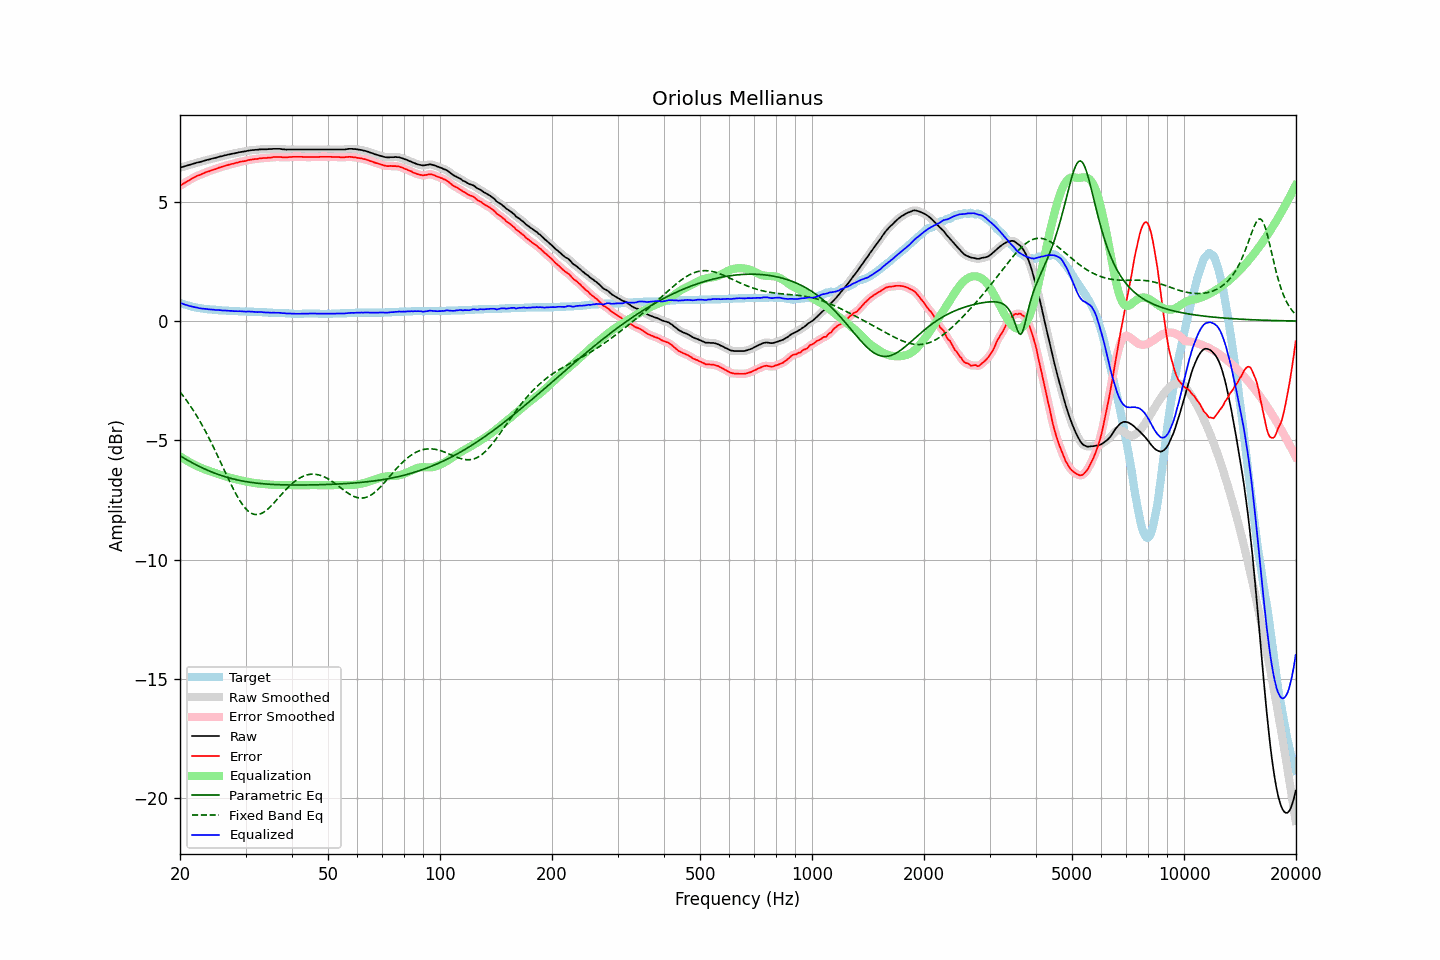

Source data for this figure (header and first rows):
frequency, raw, error, smoothed, error_smoothed, equalization, parametric_eq, fixed_band_eq, equalized_raw, equalized_smoothed, target
20.00, 6.43, 5.67, 6.43, 5.67, -5.67, -5.65, -2.97, 0.77, 0.77, 0.76
20.20, 6.45, 5.72, 6.45, 5.71, -5.71, -5.69, -3.06, 0.74, 0.74, 0.73
20.40, 6.47, 5.76, 6.47, 5.76, -5.76, -5.73, -3.14, 0.72, 0.71, 0.71
20.61, 6.49, 5.80, 6.49, 5.80, -5.80, -5.77, -3.23, 0.69, 0.69, 0.69
20.81, 6.51, 5.84, 6.51, 5.84, -5.84, -5.81, -3.32, 0.67, 0.67, 0.67
21.02, 6.53, 5.88, 6.53, 5.88, -5.88, -5.85, -3.42, 0.65, 0.65, 0.65
21.23, 6.55, 5.92, 6.55, 5.92, -5.92, -5.89, -3.51, 0.63, 0.63, 0.63
21.44, 6.57, 5.96, 6.57, 5.96, -5.96, -5.92, -3.61, 0.61, 0.61, 0.61
21.66, 6.59, 6.00, 6.59, 6.00, -5.99, -5.96, -3.72, 0.60, 0.60, 0.59
21.87, 6.61, 6.03, 6.61, 6.03, -6.03, -5.99, -3.82, 0.58, 0.59, 0.58
22.09, 6.63, 6.07, 6.63, 6.07, -6.06, -6.03, -3.93, 0.57, 0.57, 0.56
22.31, 6.65, 6.10, 6.65, 6.09, -6.09, -6.06, -4.04, 0.56, 0.56, 0.55
22.54, 6.66, 6.12, 6.67, 6.12, -6.12, -6.10, -4.16, 0.54, 0.54, 0.54
22.76, 6.68, 6.15, 6.68, 6.15, -6.15, -6.13, -4.27, 0.53, 0.53, 0.53
22.99, 6.70, 6.18, 6.70, 6.18, -6.18, -6.16, -4.39, 0.52, 0.52, 0.52
23.22, 6.72, 6.21, 6.72, 6.21, -6.21, -6.19, -4.52, 0.51, 0.52, 0.51
23.45, 6.74, 6.24, 6.74, 6.24, -6.23, -6.22, -4.64, 0.51, 0.51, 0.50
23.69, 6.76, 6.27, 6.76, 6.26, -6.26, -6.25, -4.77, 0.50, 0.50, 0.49
23.92, 6.77, 6.28, 6.78, 6.28, -6.28, -6.28, -4.90, 0.49, 0.49, 0.49
24.16, 6.79, 6.31, 6.79, 6.31, -6.31, -6.31, -5.04, 0.48, 0.49, 0.48
24.40, 6.81, 6.33, 6.81, 6.33, -6.33, -6.34, -5.17, 0.48, 0.48, 0.48
24.65, 6.83, 6.36, 6.83, 6.35, -6.35, -6.36, -5.31, 0.48, 0.47, 0.47
24.89, 6.84, 6.37, 6.85, 6.37, -6.38, -6.39, -5.45, 0.47, 0.47, 0.47
25.14, 6.86, 6.40, 6.86, 6.40, -6.40, -6.41, -5.59, 0.46, 0.46, 0.46
25.39, 6.88, 6.43, 6.88, 6.42, -6.42, -6.44, -5.74, 0.46, 0.46, 0.45
25.65, 6.90, 6.45, 6.90, 6.45, -6.44, -6.46, -5.88, 0.46, 0.45, 0.45
25.91, 6.91, 6.47, 6.92, 6.47, -6.47, -6.48, -6.03, 0.45, 0.45, 0.44
26.16, 6.93, 6.49, 6.93, 6.49, -6.49, -6.51, -6.17, 0.44, 0.44, 0.44
26.43, 6.95, 6.51, 6.95, 6.51, -6.51, -6.53, -6.32, 0.44, 0.44, 0.44
26.69, 6.96, 6.53, 6.97, 6.53, -6.53, -6.55, -6.46, 0.43, 0.44, 0.43
26.96, 6.98, 6.55, 6.98, 6.55, -6.55, -6.57, -6.61, 0.43, 0.43, 0.43
27.23, 6.99, 6.57, 7.00, 6.57, -6.57, -6.59, -6.75, 0.43, 0.43, 0.42
27.50, 7.01, 6.59, 7.01, 6.58, -6.58, -6.60, -6.89, 0.43, 0.42, 0.42
27.77, 7.02, 6.60, 7.02, 6.60, -6.60, -6.62, -7.02, 0.42, 0.42, 0.42
28.05, 7.03, 6.62, 7.04, 6.62, -6.62, -6.64, -7.15, 0.41, 0.42, 0.41
28.33, 7.05, 6.64, 7.05, 6.63, -6.64, -6.65, -7.28, 0.42, 0.41, 0.41
28.62, 7.06, 6.65, 7.07, 6.65, -6.65, -6.67, -7.40, 0.41, 0.41, 0.41
28.90, 7.08, 6.68, 7.08, 6.67, -6.67, -6.68, -7.51, 0.41, 0.41, 0.40
29.19, 7.09, 6.69, 7.09, 6.69, -6.68, -6.70, -7.61, 0.41, 0.41, 0.40
29.48, 7.10, 6.70, 7.10, 6.70, -6.70, -6.71, -7.71, 0.40, 0.40, 0.40
29.78, 7.11, 6.71, 7.11, 6.71, -6.71, -6.72, -7.80, 0.40, 0.40, 0.40
30.08, 7.12, 6.72, 7.13, 6.72, -6.73, -6.73, -7.88, 0.39, 0.40, 0.40
30.38, 7.14, 6.75, 7.14, 6.74, -6.74, -6.74, -7.94, 0.40, 0.40, 0.39
30.68, 7.15, 6.76, 7.15, 6.76, -6.75, -6.75, -8.00, 0.40, 0.40, 0.39
30.99, 7.16, 6.77, 7.16, 6.77, -6.76, -6.76, -8.05, 0.40, 0.40, 0.39
31.30, 7.17, 6.78, 7.17, 6.78, -6.78, -6.77, -8.08, 0.40, 0.39, 0.39
31.61, 7.17, 6.79, 7.18, 6.79, -6.79, -6.78, -8.10, 0.38, 0.39, 0.38
31.93, 7.18, 6.80, 7.18, 6.79, -6.80, -6.79, -8.11, 0.38, 0.38, 0.38
32.24, 7.18, 6.80, 7.19, 6.81, -6.81, -6.80, -8.12, 0.38, 0.38, 0.38
32.57, 7.19, 6.82, 7.19, 6.81, -6.81, -6.81, -8.11, 0.38, 0.38, 0.37
32.89, 7.20, 6.83, 7.20, 6.82, -6.82, -6.81, -8.09, 0.38, 0.38, 0.37
33.22, 7.20, 6.83, 7.20, 6.83, -6.83, -6.82, -8.06, 0.37, 0.37, 0.37
33.55, 7.20, 6.84, 7.20, 6.83, -6.83, -6.83, -8.02, 0.37, 0.37, 0.36
33.89, 7.20, 6.84, 7.20, 6.84, -6.84, -6.83, -7.97, 0.36, 0.36, 0.36
34.23, 7.20, 6.84, 7.21, 6.85, -6.85, -6.84, -7.92, 0.35, 0.36, 0.36
34.57, 7.21, 6.86, 7.21, 6.85, -6.85, -6.84, -7.86, 0.36, 0.35, 0.35
34.92, 7.21, 6.86, 7.21, 6.86, -6.86, -6.85, -7.80, 0.35, 0.35, 0.35
35.27, 7.21, 6.86, 7.22, 6.87, -6.86, -6.85, -7.73, 0.35, 0.35, 0.35
35.62, 7.22, 6.88, 7.22, 6.87, -6.87, -6.85, -7.66, 0.35, 0.35, 0.34
35.97, 7.22, 6.88, 7.22, 6.88, -6.87, -6.86, -7.59, 0.35, 0.35, 0.34
... 635 more rows
